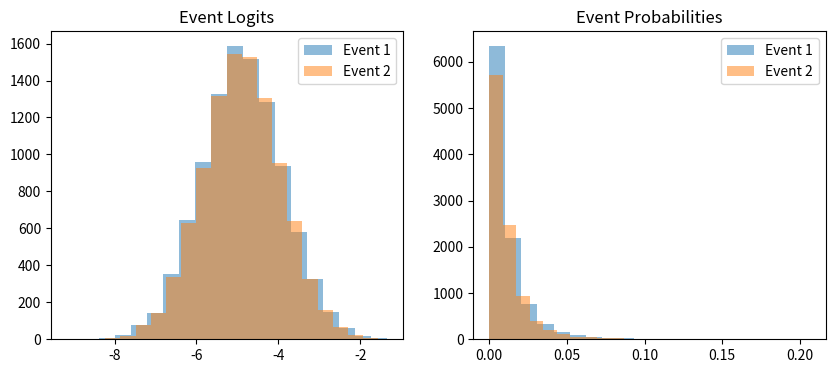

The script that saved this image:
import numpy as np

N_PATIENTS = 10000
N_FEATURES = 100
RANDOM_SEED = 2023
STEP_SIZE = 1e-3

EVENT_RATE = 0.01
SIMILARITY = 0.95


def main():

	x, e1, e2 = generate_data(plot=True)

	print('Rate of event 1: %.3f' % np.mean(e1))
	print('Rate of event 2: %.3f' % np.mean(e2))
	print('Rate of co-occurrence: %.3f' % np.mean(e1 & e2))
	print('Correlation between events: %.3f' % np.corrcoef(e1, e2)[0, 1])


def generate_data(plot=False):

	rs = np.random.RandomState(RANDOM_SEED)

	# generate N_FEATURES-dimensional feature vector for N_PATIENTS
	x = rs.randn(N_PATIENTS, N_FEATURES)

	# generate coefficient vectors for events 1 and 2
	u1, u2 = generate_vectors_by_similarity(rs, N_FEATURES, SIMILARITY)

	# find logit offset that gives the desired event rate
	offset = find_offset(
		rs,
		np.dot(x, normed_uniform(rs, N_FEATURES)),
		EVENT_RATE,
		STEP_SIZE
	)

	# print similarity between u1 and u2
	print('Dot product of u1 and u2: %.2f' % np.dot(u1, u2))

	# calculate logits for each event
	l1 = np.dot(x, u1) - offset
	l2 = np.dot(x, u2) - offset

	# calculate probability of each event
	p1 = sigmoid(l1)
	p2 = sigmoid(l2)

	# generate events
	e1 = bernoulli_draw(rs, p1)
	e2 = bernoulli_draw(rs, p2)

	if plot:

		import matplotlib.pyplot as plt

		fig, ax = plt.subplots(ncols=2, nrows=1, figsize=(10, 4))

		ax[0].hist(l1, alpha=.5, bins=20, label='Event 1')
		ax[0].hist(l2, alpha=.5, bins=20, label='Event 2')
		ax[0].set_title('Event Logits')
		ax[0].legend()

		ax[1].hist(p1, alpha=.5, bins=20, label='Event 1')
		ax[1].hist(p2, alpha=.5, bins=20, label='Event 2')
		ax[1].set_title('Event Probabilities')
		ax[1].legend()

		plt.show()

	return x, e1, e2


def generate_vectors_by_similarity(rs, n, s):

	# generate vector 1
	u1 = normed_uniform(rs, n)

	# generate a vector orthogonal to v1
	u1_ = normed_uniform(rs, n)
	u1_ = normalize(u1_ - u1 * np.dot(u1, u1_))

	# generate vector 2
	u2 = u1 * s + u1_ * (1 - s)

	return u1, u2


def find_offset(rs, logits, event_rate, step_size):

	offset = 0.
	rate = 1.

	while rate > event_rate:

		offset += step_size
		p = sigmoid(logits - offset)
		rate = np.mean(bernoulli_draw(rs, p))

	return offset


def normed_uniform(rs, n):
	return normalize(rs.rand(n) - .5)


def bernoulli_draw(rs, p):
	return (rs.rand(len(p)) < p).astype(int)


def glorot_uniform(rs, num_in, num_out):
	scale_factor = 2 * np.sqrt(6 / (num_in + num_out))
	return scale_factor * np.squeeze(rs.rand(num_in, num_out) - .5)


def logit(p):
	return np.log(p / (1 - p))


def sigmoid(l):
	return 1 / (1 + np.exp(-1 * l))


def normalize(v):
	return v / np.linalg.norm(v)


if __name__ == '__main__':
	main()
